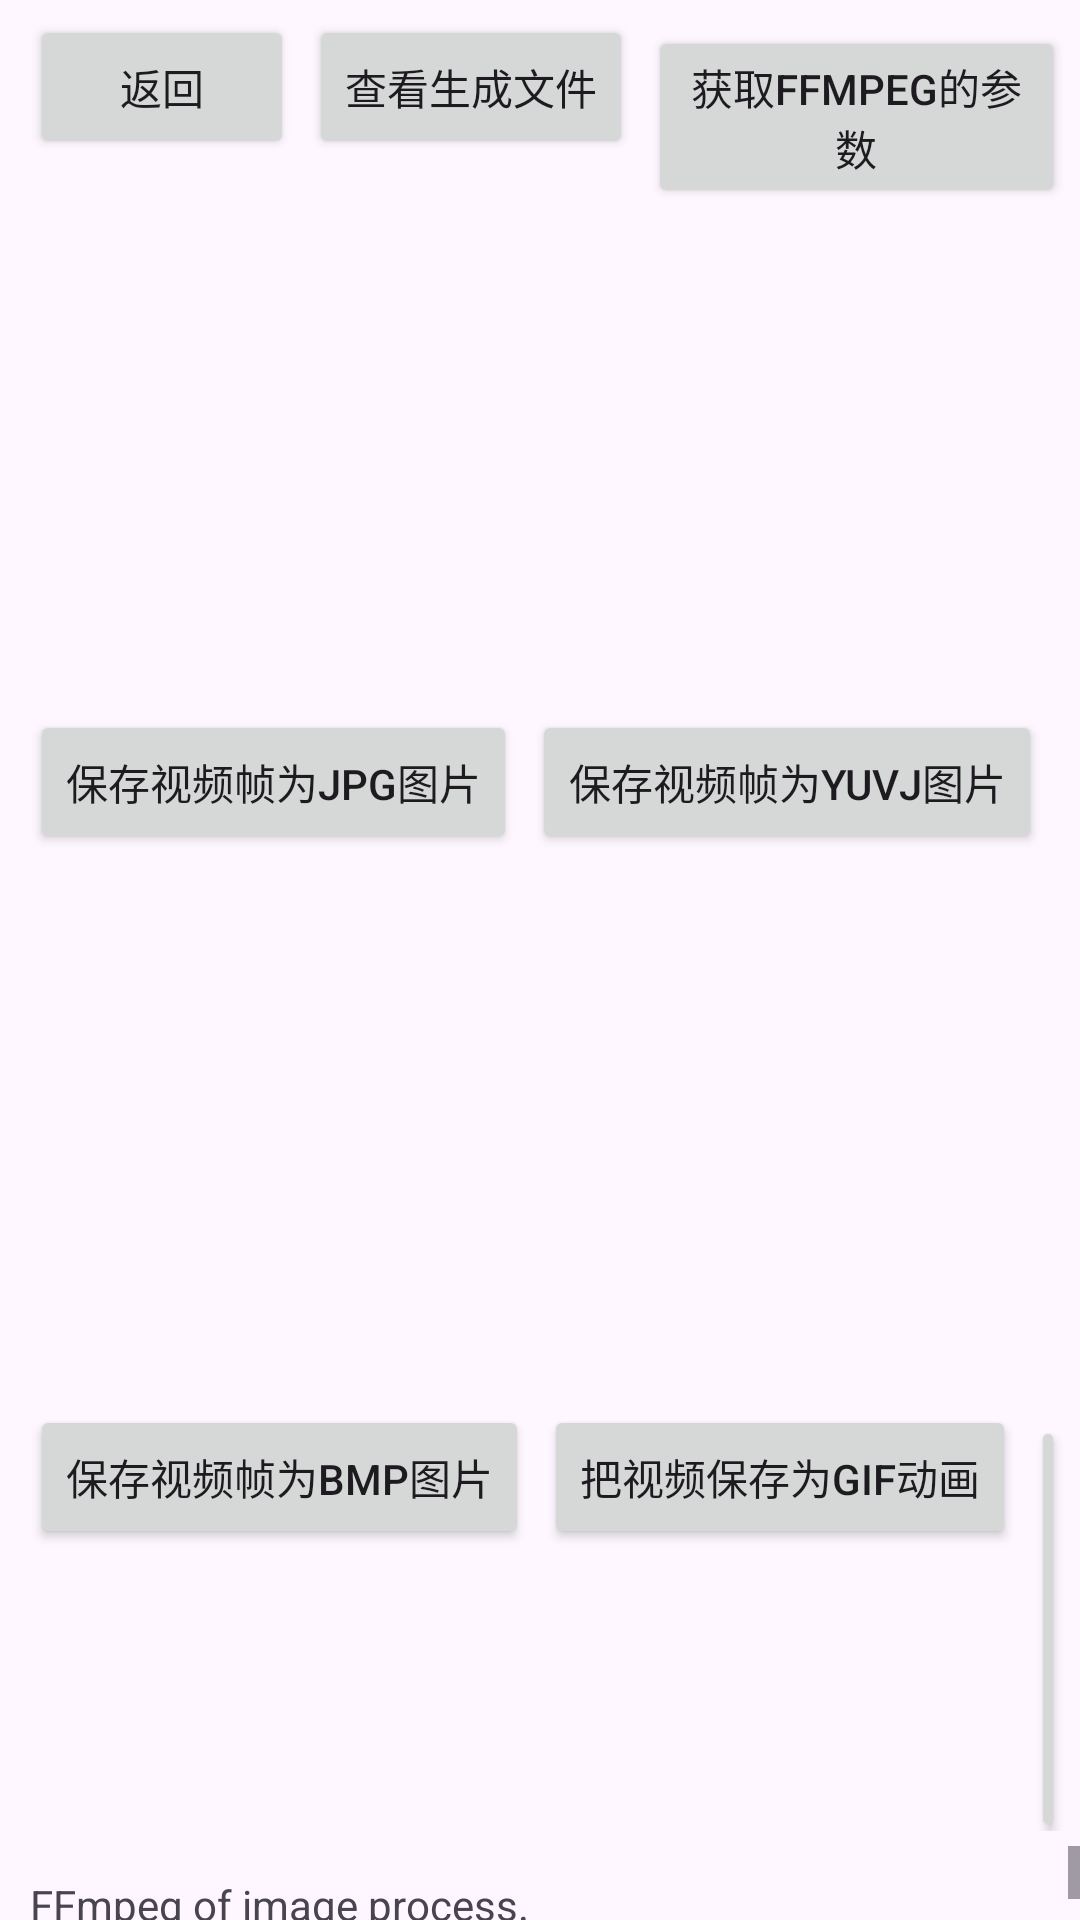

Produce the Android XML layout that renders to this screen, including the resource entries it uses.
<!-- AndroidManifest.xml: application theme Theme.FFmpegPractice -->
<!-- res/layout/fragment_process_image_layout.xml -->
<?xml version="1.0" encoding="utf-8"?>
<androidx.constraintlayout.widget.ConstraintLayout xmlns:android="http://schemas.android.com/apk/res/android"
    xmlns:app="http://schemas.android.com/apk/res-auto"
    xmlns:tools="http://schemas.android.com/tools"
    android:layout_width="match_parent"
    android:layout_height="match_parent">

    <LinearLayout
        android:id="@+id/ll_button_container"
        android:layout_width="match_parent"
        android:layout_height="wrap_content"
        android:orientation="vertical"
        android:padding="5dp"
        app:layout_constraintEnd_toEndOf="parent"
        app:layout_constraintStart_toStartOf="parent"
        app:layout_constraintTop_toTopOf="parent">

        <LinearLayout
            android:layout_width="match_parent"
            android:layout_height="wrap_content"
            android:orientation="horizontal">

            <Button
                android:id="@+id/btn_process_image_back"
                android:layout_width="wrap_content"
                android:layout_height="wrap_content"
                android:layout_marginStart="5dp"
                android:text="返回"
                tools:ignore="HardcodedText" />

            <Button
                android:id="@+id/btn_process_image_files"
                android:layout_width="wrap_content"
                android:layout_height="wrap_content"
                android:layout_marginStart="5dp"
                android:text="查看生成文件"
                tools:ignore="HardcodedText" />

            <Button
                android:id="@+id/btn_process_image_1"
                android:layout_width="wrap_content"
                android:layout_height="wrap_content"
                android:layout_marginStart="5dp"
                android:text="获取ffmpeg的参数"
                tools:ignore="HardcodedText" />

            <Button
                android:id="@+id/btn_process_image_2"
                android:layout_width="wrap_content"
                android:layout_height="wrap_content"
                android:layout_marginStart="5dp"
                android:text="向视频写入yuv数据帧"
                tools:ignore="HardcodedText" />

            <Button
                android:id="@+id/btn_process_image_3"
                android:layout_width="wrap_content"
                android:layout_height="wrap_content"
                android:layout_marginStart="5dp"
                android:text="保存视频帧为YUV文件"
                tools:ignore="HardcodedText" />
        </LinearLayout>

        <LinearLayout
            android:layout_width="match_parent"
            android:layout_height="wrap_content"
            android:orientation="horizontal">

            <Button
                android:id="@+id/btn_process_image_4"
                android:layout_width="wrap_content"
                android:layout_height="wrap_content"
                android:layout_marginStart="5dp"
                android:text="保存视频帧为JPG图片"
                tools:ignore="HardcodedText" />

            <Button
                android:id="@+id/btn_process_image_5"
                android:layout_width="wrap_content"
                android:layout_height="wrap_content"
                android:layout_marginStart="5dp"
                android:text="保存视频帧为YUVJ图片"
                tools:ignore="HardcodedText" />

            <Button
                android:id="@+id/btn_process_image_6"
                android:layout_width="wrap_content"
                android:layout_height="wrap_content"
                android:layout_marginStart="5dp"
                android:text="保存视频帧为PNG图片"
                tools:ignore="HardcodedText" />
        </LinearLayout>

        <LinearLayout
            android:layout_width="match_parent"
            android:layout_height="wrap_content"
            android:orientation="horizontal">

            <Button
                android:id="@+id/btn_process_image_7"
                android:layout_width="wrap_content"
                android:layout_height="wrap_content"
                android:layout_marginStart="5dp"
                android:text="保存视频帧为BMP图片"
                tools:ignore="HardcodedText" />

            <Button
                android:id="@+id/btn_process_image_8"
                android:layout_width="wrap_content"
                android:layout_height="wrap_content"
                android:layout_marginStart="5dp"
                android:text="把视频保存为GIF动画"
                tools:ignore="HardcodedText" />

            <Button
                android:id="@+id/btn_process_image_9"
                android:layout_width="wrap_content"
                android:layout_height="wrap_content"
                android:layout_marginStart="5dp"
                android:text="图片转成视频"
                tools:ignore="HardcodedText" />
        </LinearLayout>
    </LinearLayout>

    <ScrollView
        android:id="@+id/scorll_view"
        android:layout_width="match_parent"
        android:layout_height="0dp"
        android:fillViewport="true"
        app:layout_constraintBottom_toBottomOf="parent"
        app:layout_constraintEnd_toEndOf="parent"
        app:layout_constraintStart_toStartOf="parent"
        app:layout_constraintTop_toBottomOf="@+id/ll_button_container">

        <TextView
            android:id="@+id/tv_process_image"
            android:layout_width="match_parent"
            android:layout_height="wrap_content"
            android:layout_margin="10dp"
            android:text="FFmpeg of image process."
            tools:ignore="HardcodedText" />
    </ScrollView>

</androidx.constraintlayout.widget.ConstraintLayout>
<!-- resources referenced by this layout -->
<resources>
  <style name="Theme.FFmpegPractice" parent="Theme.Material3.DayNight.NoActionBar">
          
          <item name="colorPrimary">@color/purple_500</item>
          <item name="colorOnPrimary">@color/white</item>
          
          <item name="colorSecondary">@color/teal_200</item>
          <item name="colorOnSecondary">@color/black</item>
          
          <item name="android:statusBarColor">?attr/colorPrimary</item>
          
      </style>
  <!-- not gathered from this repository: default colours our renderer supplied (Android Studio template values) -->
  <color name="purple_500">#FF6200EE</color>
  <color name="teal_200">#FF03DAC5</color>
  <color name="black">#FF000000</color>
  <color name="white">#FFFFFFFF</color>
</resources>
